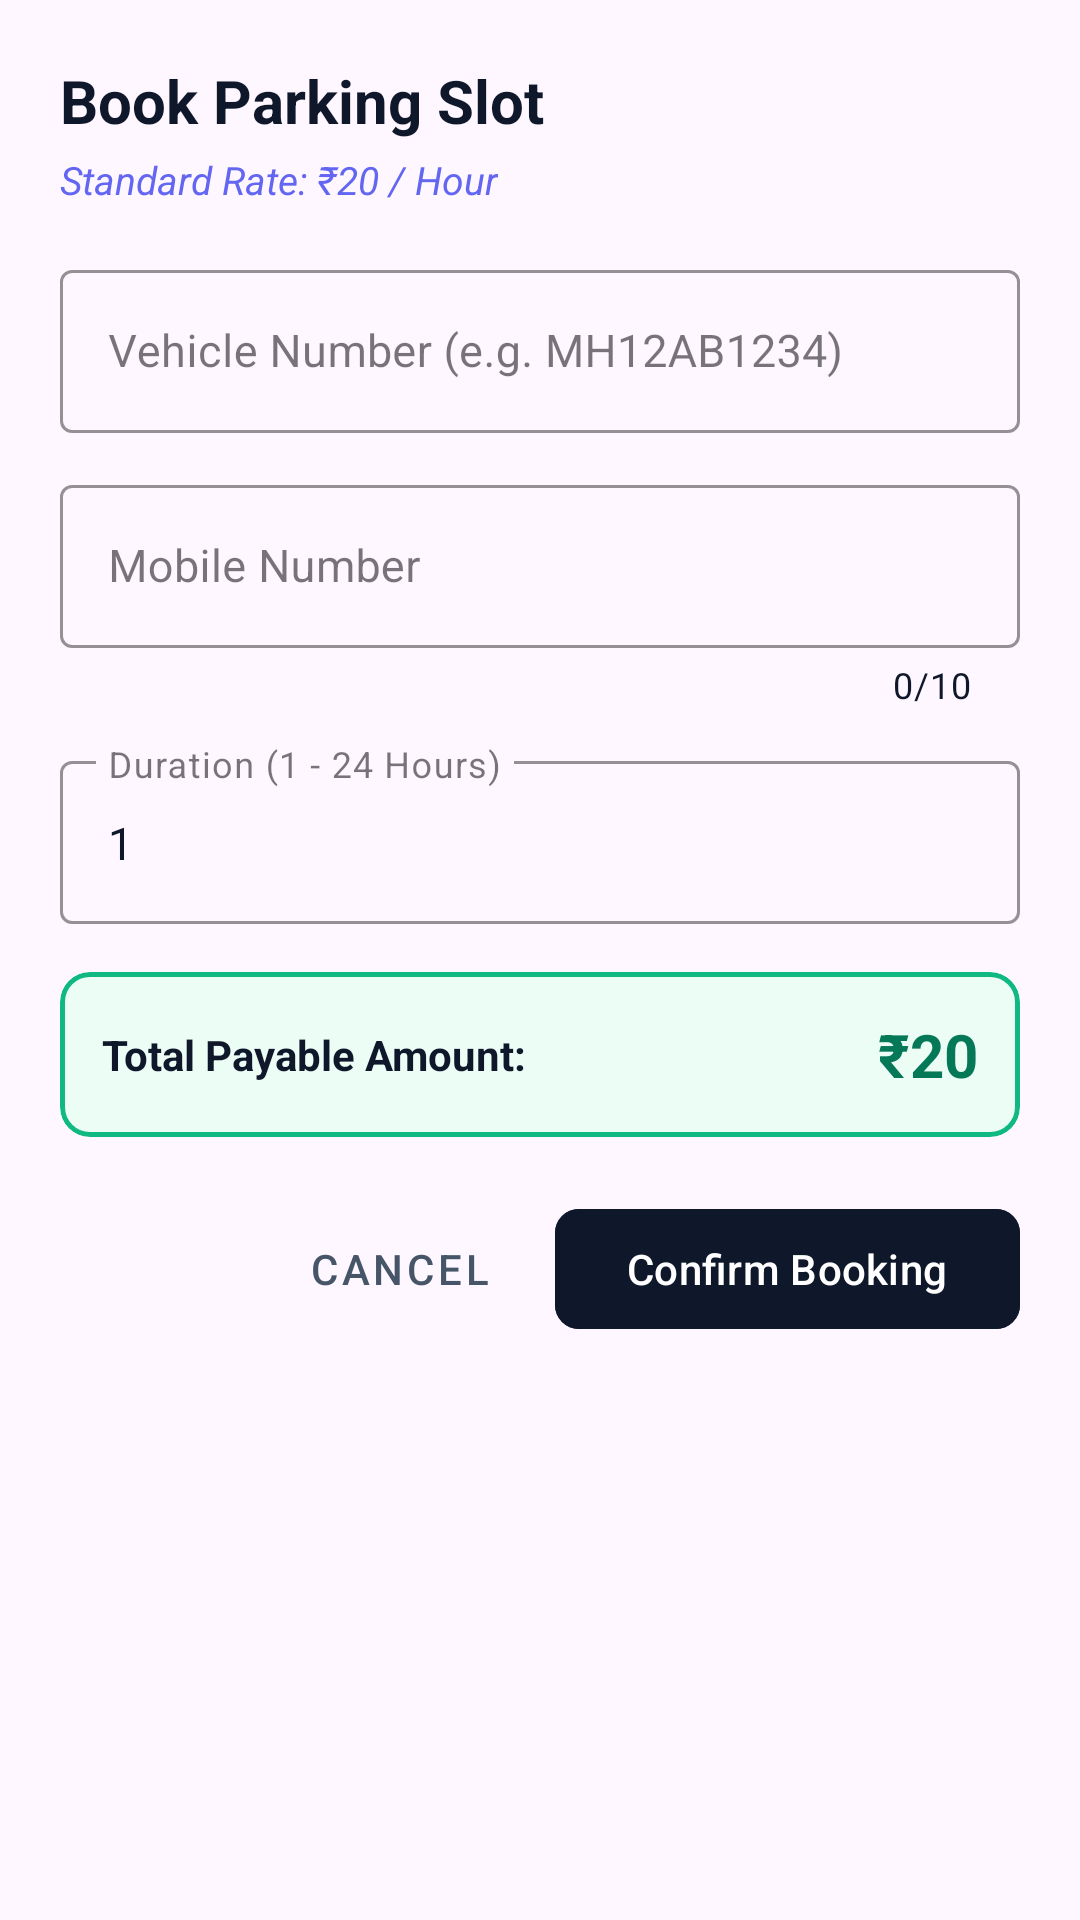

Produce the Android XML layout that renders to this screen, including the resource entries it uses.
<!-- AndroidManifest.xml: application theme Theme.SmartParkingManagamentSystem -->
<!-- res/layout/dialog_book_slot.xml -->
<?xml version="1.0" encoding="utf-8"?>
<LinearLayout xmlns:android="http://schemas.android.com/apk/res/android"
    xmlns:app="http://schemas.android.com/apk/res-auto"
    android:layout_width="match_parent"
    android:layout_height="wrap_content"
    android:orientation="vertical"
    android:padding="20dp">

    <TextView
        android:id="@+id/tvBookSlotTitle"
        android:layout_width="wrap_content"
        android:layout_height="wrap_content"
        android:text="Book Parking Slot"
        android:textColor="@color/slate_900"
        android:textSize="20sp"
        android:textStyle="bold" />

    <TextView
        android:id="@+id/tvRateNotice"
        android:layout_width="wrap_content"
        android:layout_height="wrap_content"
        android:layout_marginTop="4dp"
        android:text="Standard Rate: ₹20 / Hour"
        android:textColor="@color/accent_indigo"
        android:textSize="13sp"
        android:textStyle="italic" />

    
    <com.google.android.material.textfield.TextInputLayout
        android:id="@+id/tilVehicleNumber"
        style="@style/Widget.MaterialComponents.TextInputLayout.OutlinedBox"
        android:layout_width="match_parent"
        android:layout_height="wrap_content"
        android:layout_marginTop="16dp"
        android:hint="Vehicle Number (e.g. MH12AB1234)"
        app:boxStrokeColor="@color/slate_900"
        app:hintTextColor="@color/slate_900">

        <com.google.android.material.textfield.TextInputEditText
            android:id="@+id/etVehicleNumber"
            android:layout_width="match_parent"
            android:layout_height="wrap_content"
            android:inputType="textCapCharacters"
            android:maxLength="12"
            android:maxLines="1"
            android:textColor="@color/slate_900"
            android:textSize="15sp" />
    </com.google.android.material.textfield.TextInputLayout>

    
    <com.google.android.material.textfield.TextInputLayout
        android:id="@+id/tilPhoneNumber"
        style="@style/Widget.MaterialComponents.TextInputLayout.OutlinedBox"
        android:layout_width="match_parent"
        android:layout_height="wrap_content"
        android:layout_marginTop="12dp"
        android:hint="Mobile Number"
        app:boxStrokeColor="@color/slate_900"
        app:counterEnabled="true"
        app:counterMaxLength="10"
        app:counterTextColor="@color/slate_900"
        app:hintTextColor="@color/slate_900"
        app:prefixText="+91 "
        app:prefixTextColor="@color/slate_900">

        <com.google.android.material.textfield.TextInputEditText
            android:id="@+id/etPhoneNumber"
            android:layout_width="match_parent"
            android:layout_height="wrap_content"
            android:inputType="phone"
            android:maxLength="10"
            android:maxLines="1"
            android:textColor="@color/slate_900"
            android:textSize="15sp" />
    </com.google.android.material.textfield.TextInputLayout>

    
    <com.google.android.material.textfield.TextInputLayout
        android:id="@+id/tilBookingHours"
        style="@style/Widget.MaterialComponents.TextInputLayout.OutlinedBox"
        android:layout_width="match_parent"
        android:layout_height="wrap_content"
        android:layout_marginTop="12dp"
        android:hint="Duration (1 - 24 Hours)"
        app:boxStrokeColor="@color/slate_900"
        app:hintTextColor="@color/slate_900">

        <com.google.android.material.textfield.TextInputEditText
            android:id="@+id/etBookingHours"
            android:layout_width="match_parent"
            android:layout_height="wrap_content"
            android:inputType="number"
            android:maxLength="2"
            android:maxLines="1"
            android:text="1"
            android:textColor="@color/slate_900"
            android:textSize="15sp" />
    </com.google.android.material.textfield.TextInputLayout>

    
    <com.google.android.material.card.MaterialCardView
        android:layout_width="match_parent"
        android:layout_height="wrap_content"
        android:layout_marginTop="16dp"
        app:cardBackgroundColor="@color/slot_available_bg"
        app:cardCornerRadius="10dp"
        app:cardElevation="0dp"
        app:strokeColor="@color/slot_available_stroke"
        app:strokeWidth="1.5dp">

        <LinearLayout
            android:layout_width="match_parent"
            android:layout_height="wrap_content"
            android:gravity="center_vertical"
            android:orientation="horizontal"
            android:padding="14dp">

            <TextView
                android:layout_width="0dp"
                android:layout_height="wrap_content"
                android:layout_weight="1"
                android:text="Total Payable Amount:"
                android:textColor="@color/slate_900"
                android:textSize="14sp"
                android:textStyle="bold" />

            <TextView
                android:id="@+id/tvEstimatedFee"
                android:layout_width="wrap_content"
                android:layout_height="wrap_content"
                android:text="₹20"
                android:textColor="@color/slot_available_text"
                android:textSize="20sp"
                android:textStyle="bold" />
        </LinearLayout>

    </com.google.android.material.card.MaterialCardView>

    
    <LinearLayout
        android:layout_width="match_parent"
        android:layout_height="wrap_content"
        android:layout_marginTop="20dp"
        android:gravity="end"
        android:orientation="horizontal">

        <com.google.android.material.button.MaterialButton
            android:id="@+id/btnCancelBook"
            style="@style/Widget.MaterialComponents.Button.TextButton"
            android:layout_width="wrap_content"
            android:layout_height="wrap_content"
            android:text="Cancel"
            android:textColor="#475569" />

        <com.google.android.material.button.MaterialButton
            android:id="@+id/btnConfirmBook"
            android:layout_width="wrap_content"
            android:layout_height="wrap_content"
            android:layout_marginStart="8dp"
            android:backgroundTint="@color/slate_900"
            android:text="Confirm Booking"
            app:cornerRadius="8dp" />
    </LinearLayout>

</LinearLayout>
<!-- resources referenced by this layout -->
<resources>
  <color name="accent_indigo">#6366F1</color>
  <color name="slate_900">#0F172A</color>
  <color name="slot_available_bg">#ECFDF5</color>
  <color name="slot_available_stroke">#10B981</color>
  <color name="slot_available_text">#047857</color>
  <style name="Theme.SmartParkingManagamentSystem" parent="Base.Theme.SmartParkingManagamentSystem" />
  <style name="Base.Theme.SmartParkingManagamentSystem" parent="Theme.Material3.DayNight.NoActionBar">
          <item name="colorPrimary">@color/slate_900</item>
          <item name="colorPrimaryDark">@color/primary_dark</item>
          <item name="colorAccent">@color/accent_indigo</item>
          <item name="android:statusBarColor">@color/slate_900</item>
          <item name="android:windowLightStatusBar">false</item>
      </style>
  <color name="primary_dark">#020617</color>
</resources>
